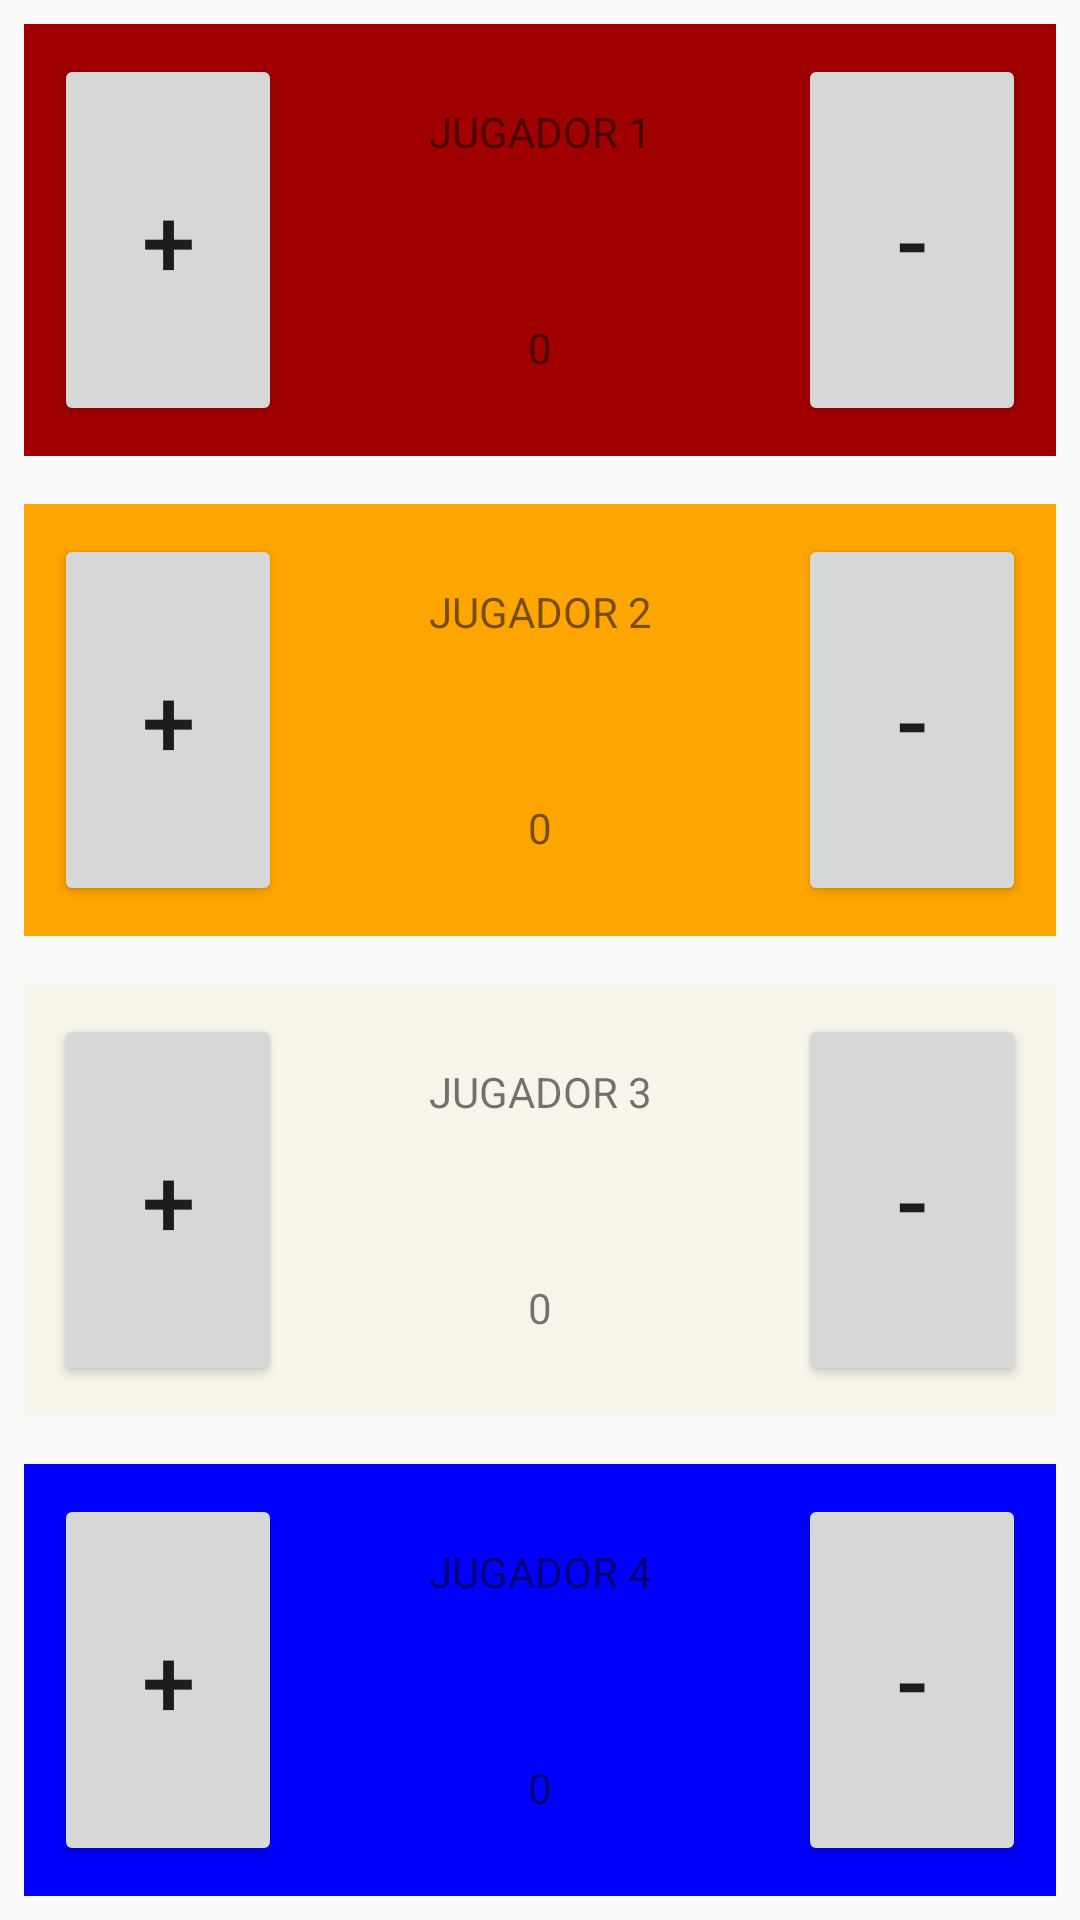

Layout XML and referenced resources for this Android screen:
<!-- AndroidManifest.xml: application theme AppTheme -->
<!-- res/layout/content_main.xml -->
<?xml version="1.0" encoding="utf-8"?>
<android.support.constraint.ConstraintLayout xmlns:android="http://schemas.android.com/apk/res/android"
    xmlns:app="http://schemas.android.com/apk/res-auto"
    xmlns:tools="http://schemas.android.com/tools"
    android:layout_width="match_parent"
    android:layout_height="match_parent"
    app:layout_behavior="@string/appbar_scrolling_view_behavior"
    tools:context="com.example.fabian.contadorcatan.MainActivity"
    tools:showIn="@layout/activity_main">

    <LinearLayout
        android:layout_width="0dp"
        android:layout_height="0dp"
        android:layout_marginBottom="8dp"
        android:layout_marginLeft="8dp"
        android:layout_marginRight="8dp"
        android:layout_marginTop="8dp"
        android:orientation="horizontal"
        app:layout_constraintBottom_toTopOf="@+id/guideline"
        app:layout_constraintLeft_toLeftOf="parent"
        app:layout_constraintRight_toRightOf="parent"
        app:layout_constraintTop_toTopOf="parent"
        android:weightSum="4"
        android:background="@color/player_one_color"
        android:layout_marginStart="8dp"
        android:layout_marginEnd="8dp">

        <Button
            android:id="@+id/bt_add_player_one"
            android:layout_width="0dp"
            android:layout_height="match_parent"
            android:layout_weight="1"
            android:layout_margin="10dp"
            android:text="@string/button_add"
            android:textSize="@dimen/button_text"/>

        <LinearLayout
            android:layout_width="0dp"
            android:layout_height="match_parent"
            android:layout_weight="2"
            android:orientation="vertical">

            <TextView
                android:layout_width="match_parent"
                android:layout_height="0dp"
                android:layout_weight="1"
                android:text="@string/player_one"
                android:gravity="center"/>

            <TextView
                android:layout_width="match_parent"
                android:layout_height="0dp"
                android:layout_weight="1"
                android:text="@string/initial_score"
                android:gravity="center"
                android:textSize="@dimen/score_text"/>

        </LinearLayout>

        <Button
            android:id="@+id/bt_remove_player_one"
            android:layout_width="0dp"
            android:layout_height="match_parent"
            android:layout_weight="1"
            android:layout_margin="10dp"
            android:text="@string/button_remove"
            android:textSize="@dimen/button_text"/>

    </LinearLayout>

    <android.support.constraint.Guideline
        android:layout_width="wrap_content"
        android:layout_height="wrap_content"
        android:id="@+id/guideline"
        android:orientation="horizontal"
        app:layout_constraintGuide_percent="0.25"
        tools:layout_editor_absoluteY="128dp"
        tools:layout_editor_absoluteX="0dp" />

    <LinearLayout
        android:layout_width="0dp"
        android:layout_height="0dp"
        android:layout_marginBottom="8dp"
        android:layout_marginLeft="8dp"
        android:layout_marginRight="8dp"
        android:layout_marginTop="8dp"
        android:orientation="horizontal"
        app:layout_constraintBottom_toTopOf="@+id/guideline2"
        app:layout_constraintLeft_toLeftOf="parent"
        app:layout_constraintRight_toRightOf="parent"
        app:layout_constraintTop_toTopOf="@+id/guideline"
        android:background="@color/player_two_color"
        android:layout_marginStart="8dp"
        android:layout_marginEnd="8dp">

        <Button
            android:id="@+id/bt_add_player_two"
            android:layout_width="0dp"
            android:layout_height="match_parent"
            android:layout_weight="1"
            android:layout_margin="10dp"
            android:text="@string/button_add"
            android:textSize="@dimen/button_text"/>

        <LinearLayout
            android:layout_width="0dp"
            android:layout_height="match_parent"
            android:layout_weight="2"
            android:orientation="vertical">

            <TextView
                android:layout_width="match_parent"
                android:layout_height="0dp"
                android:layout_weight="1"
                android:text="@string/player_two"
                android:gravity="center"/>

            <TextView
                android:layout_width="match_parent"
                android:layout_height="0dp"
                android:layout_weight="1"
                android:text="@string/initial_score"
                android:gravity="center"
                android:textSize="@dimen/score_text"/>

        </LinearLayout>

        <Button
            android:id="@+id/bt_remove_player_two"
            android:layout_width="0dp"
            android:layout_height="match_parent"
            android:layout_weight="1"
            android:layout_margin="10dp"
            android:text="@string/button_remove"
            android:textSize="@dimen/button_text"/>

    </LinearLayout>

    <android.support.constraint.Guideline
        android:layout_width="wrap_content"
        android:layout_height="wrap_content"
        android:id="@+id/guideline2"
        android:orientation="horizontal"
        app:layout_constraintGuide_percent="0.5"
        tools:layout_editor_absoluteY="256dp"
        tools:layout_editor_absoluteX="0dp" />

    <LinearLayout
        android:layout_width="0dp"
        android:layout_height="0dp"
        android:layout_marginBottom="8dp"
        android:layout_marginLeft="8dp"
        android:layout_marginRight="8dp"
        android:layout_marginTop="8dp"
        android:orientation="horizontal"
        app:layout_constraintBottom_toTopOf="@+id/guideline3"
        app:layout_constraintHorizontal_bias="0.463"
        app:layout_constraintLeft_toLeftOf="parent"
        app:layout_constraintRight_toRightOf="parent"
        app:layout_constraintTop_toTopOf="@+id/guideline2"
        android:background="@color/player_three_color"
        android:layout_marginStart="8dp"
        android:layout_marginEnd="8dp">

        <Button
            android:id="@+id/bt_add_player_three"
            android:layout_width="0dp"
            android:layout_height="match_parent"
            android:layout_weight="1"
            android:layout_margin="10dp"
            android:text="@string/button_add"
            android:textSize="@dimen/button_text"/>

        <LinearLayout
            android:layout_width="0dp"
            android:layout_height="match_parent"
            android:layout_weight="2"
            android:orientation="vertical">

            <TextView
                android:layout_width="match_parent"
                android:layout_height="0dp"
                android:layout_weight="1"
                android:text="@string/player_three"
                android:gravity="center"/>

            <TextView
                android:layout_width="match_parent"
                android:layout_height="0dp"
                android:layout_weight="1"
                android:text="@string/initial_score"
                android:gravity="center"
                android:textSize="@dimen/score_text"/>

        </LinearLayout>

        <Button
            android:id="@+id/bt_remove_player_three"
            android:layout_width="0dp"
            android:layout_height="match_parent"
            android:layout_weight="1"
            android:layout_margin="10dp"
            android:text="@string/button_remove"
            android:textSize="@dimen/button_text"/>

    </LinearLayout>

    <android.support.constraint.Guideline
        android:layout_width="wrap_content"
        android:layout_height="wrap_content"
        android:id="@+id/guideline3"
        android:orientation="horizontal"
        app:layout_constraintGuide_percent="0.75"
        tools:layout_editor_absoluteY="384dp"
        tools:layout_editor_absoluteX="0dp" />

    <LinearLayout
        android:layout_width="0dp"
        android:layout_height="0dp"
        android:layout_marginBottom="8dp"
        android:layout_marginLeft="8dp"
        android:layout_marginRight="8dp"
        android:layout_marginTop="8dp"
        android:orientation="horizontal"
        app:layout_constraintBottom_toBottomOf="parent"
        app:layout_constraintLeft_toLeftOf="parent"
        app:layout_constraintRight_toRightOf="parent"
        app:layout_constraintTop_toTopOf="@+id/guideline3"
        android:background="@color/player_four_color">

        <Button
            android:id="@+id/bt_add_player_four"
            android:layout_width="0dp"
            android:layout_height="match_parent"
            android:layout_weight="1"
            android:layout_margin="10dp"
            android:text="@string/button_add"
            android:textSize="@dimen/button_text"/>

        <LinearLayout
            android:layout_width="0dp"
            android:layout_height="match_parent"
            android:layout_weight="2"
            android:orientation="vertical">

            <TextView
                android:layout_width="match_parent"
                android:layout_height="0dp"
                android:layout_weight="1"
                android:text="@string/player_four"
                android:gravity="center"/>

            <TextView
                android:layout_width="match_parent"
                android:layout_height="0dp"
                android:layout_weight="1"
                android:text="@string/initial_score"
                android:gravity="center"
                android:textSize="@dimen/score_text"/>

        </LinearLayout>

        <Button
            android:id="@+id/bt_remove_player_four"
            android:layout_width="0dp"
            android:layout_height="match_parent"
            android:layout_weight="1"
            android:layout_margin="10dp"
            android:text="@string/button_remove"
            android:textSize="@dimen/button_text"/>
    </LinearLayout>


</android.support.constraint.ConstraintLayout>
<!-- res/layout/activity_main.xml (included above) -->
<?xml version="1.0" encoding="utf-8"?>
<android.support.design.widget.CoordinatorLayout xmlns:android="http://schemas.android.com/apk/res/android"
    xmlns:app="http://schemas.android.com/apk/res-auto"
    xmlns:tools="http://schemas.android.com/tools"
    android:layout_width="match_parent"
    android:layout_height="match_parent"
    tools:context="com.example.fabian.contadorcatan.MainActivity">

    <android.support.design.widget.AppBarLayout
        android:layout_width="match_parent"
        android:layout_height="wrap_content"
        android:theme="@style/AppTheme.AppBarOverlay">

        <android.support.v7.widget.Toolbar
            android:id="@+id/toolbar"
            android:layout_width="match_parent"
            android:layout_height="?attr/actionBarSize"
            android:background="?attr/colorPrimary"
            app:popupTheme="@style/AppTheme.PopupOverlay" />

    </android.support.design.widget.AppBarLayout>

    <include layout="@layout/content_main" />

</android.support.design.widget.CoordinatorLayout>
<!-- resources referenced by this layout -->
<resources>
  <color name="player_four_color">#0000FF</color>
  <color name="player_one_color">#A00000</color>
  <color name="player_three_color">#F7F5EA</color>
  <color name="player_two_color">#FFA500</color>
  <dimen name="button_text">32sp</dimen>
  <string name="button_add">+</string>
  <string name="button_remove">-</string>
  <string name="initial_score">0</string>
  <string name="player_four">JUGADOR 4</string>
  <string name="player_one">JUGADOR 1</string>
  <string name="player_three">JUGADOR 3</string>
  <string name="player_two">JUGADOR 2</string>
  <style name="AppTheme.AppBarOverlay" parent="ThemeOverlay.AppCompat.Dark.ActionBar" />
  <style name="AppTheme.PopupOverlay" parent="ThemeOverlay.AppCompat.Light" />
  <style name="AppTheme" parent="Theme.AppCompat.Light.DarkActionBar">
          
          <item name="colorPrimary">@color/colorPrimary</item>
          <item name="colorPrimaryDark">@color/colorPrimaryDark</item>
          <item name="colorAccent">@color/colorAccent</item>
      </style>
  <color name="colorPrimary">#3F51B5</color>
  <color name="colorPrimaryDark">#303F9F</color>
  <color name="colorAccent">#FF4081</color>
</resources>
